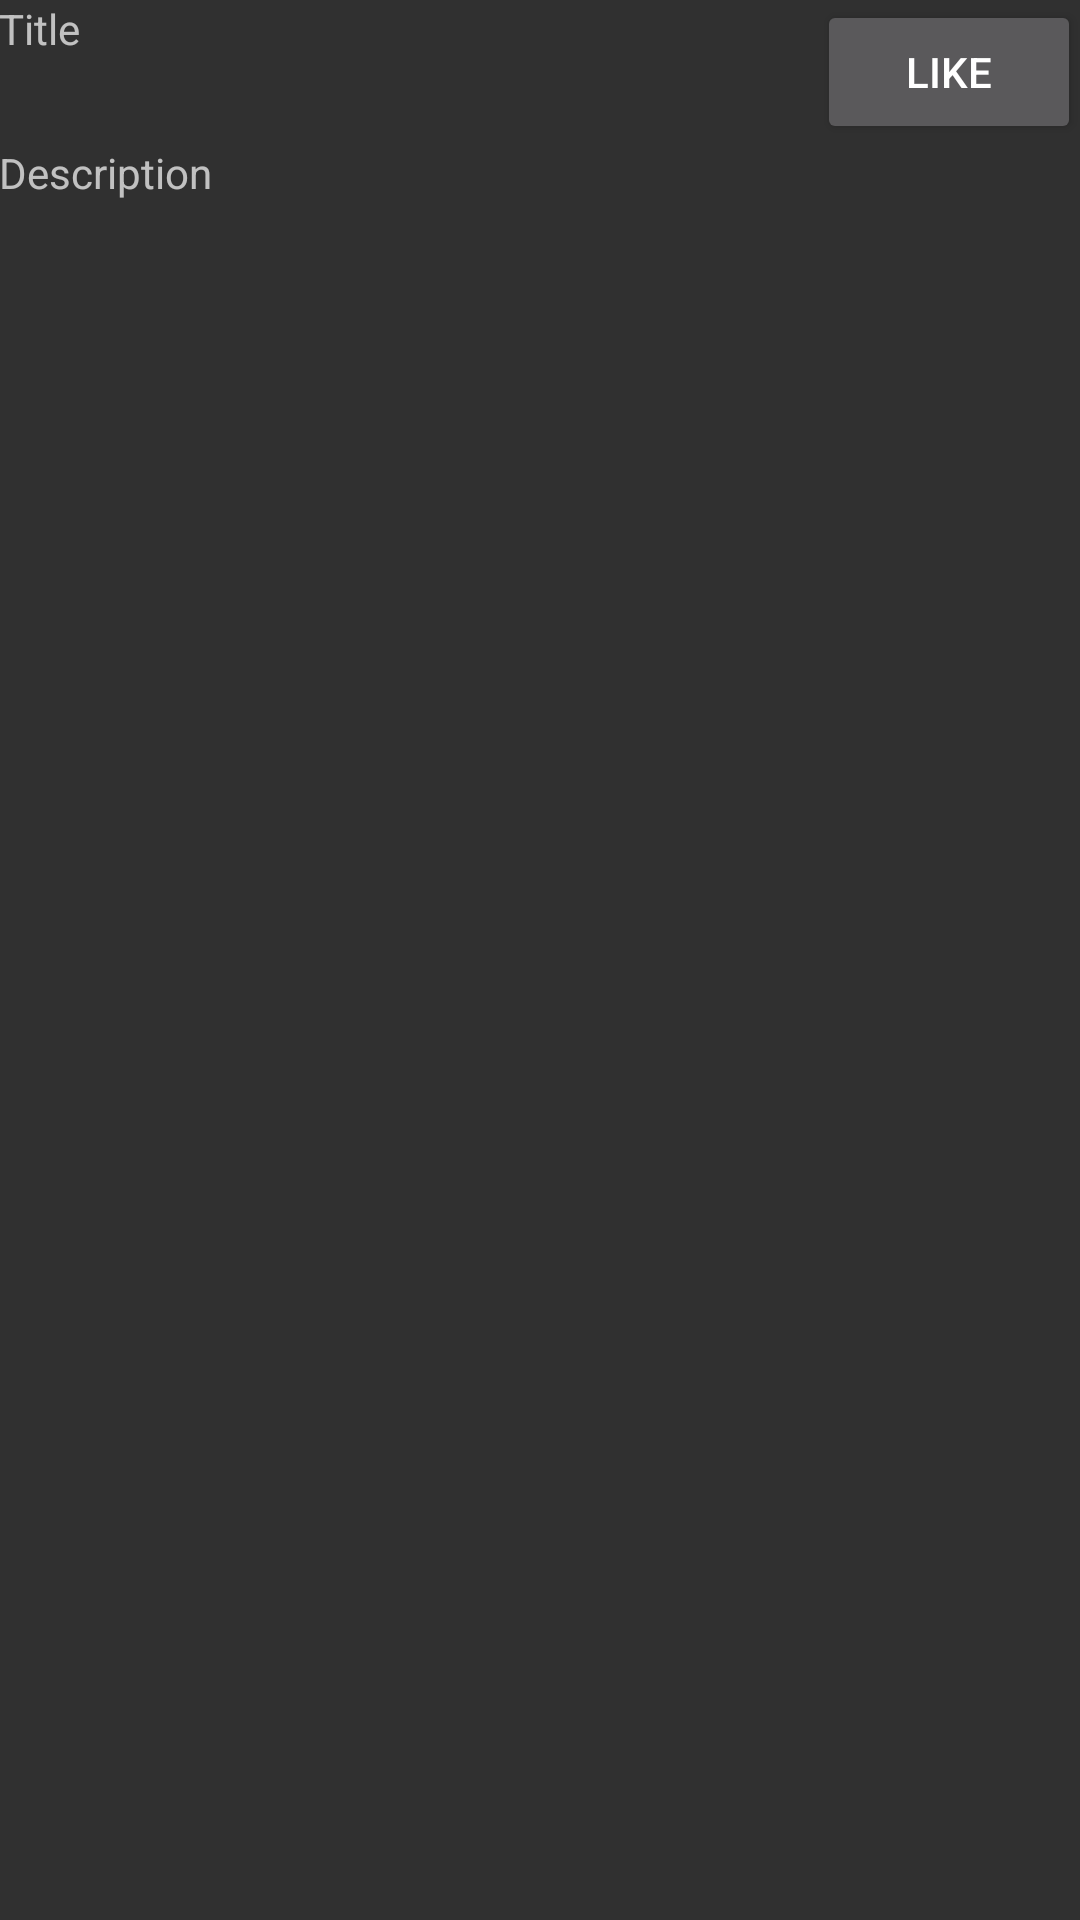

Write the Android layout XML for this screen, with the resource values it uses.
<!-- AndroidManifest.xml: application theme AppTheme -->
<!-- res/layout/activity_detail.xml -->
<?xml version="1.0" encoding="utf-8"?>

<LinearLayout xmlns:android="http://schemas.android.com/apk/res/android"
    xmlns:tools="http://schemas.android.com/tools"
    android:layout_width="match_parent"
    android:layout_height="match_parent"
    android:orientation="vertical"
    android:paddingBottom="@dimen/activity_vertical_margin"
    android:paddingLeft="@dimen/activity_horizontal_margin"
    android:paddingRight="@dimen/activity_horizontal_margin"
    android:paddingTop="@dimen/activity_vertical_margin"
    tools:context="com.example.adao1.project2.DetailActivity">

    <ImageView
        android:id="@+id/shopImageID"
        android:layout_width="match_parent"
        android:layout_height="wrap_content" />
    <LinearLayout
        android:layout_width="match_parent"
        android:layout_height="wrap_content"
        android:orientation="horizontal">
        <TextView
            android:id="@+id/shopNameID"
            android:layout_width="match_parent"
            android:layout_height="match_parent"
            android:layout_weight="2"
            android:text="Title"/>
        <TextView
            android:id="@+id/costID"
            android:layout_width="match_parent"
            android:layout_height="match_parent"
            android:layout_weight="3"/>
        <Button
            android:id="@+id/favButtonID"
            android:layout_width="wrap_content"
            android:layout_height="wrap_content"
            android:text="Like"/>
    </LinearLayout>

    <TextView
        android:id="@+id/descriptionID"
        android:layout_width="match_parent"
        android:layout_height="wrap_content"
        android:text="Description"/>
    <ImageView
        android:id="@+id/directoryID"
        android:layout_width="match_parent"
        android:layout_height="wrap_content" />
</LinearLayout>
<!-- resources referenced by this layout -->
<resources>
  <style name="AppTheme" parent="Theme.AppCompat">
          
          <item name="colorPrimary">#008080</item>
          <item name="colorPrimaryDark">#008080</item>
          <item name="colorAccent">@android:color/holo_blue_dark</item>
      </style>
</resources>
